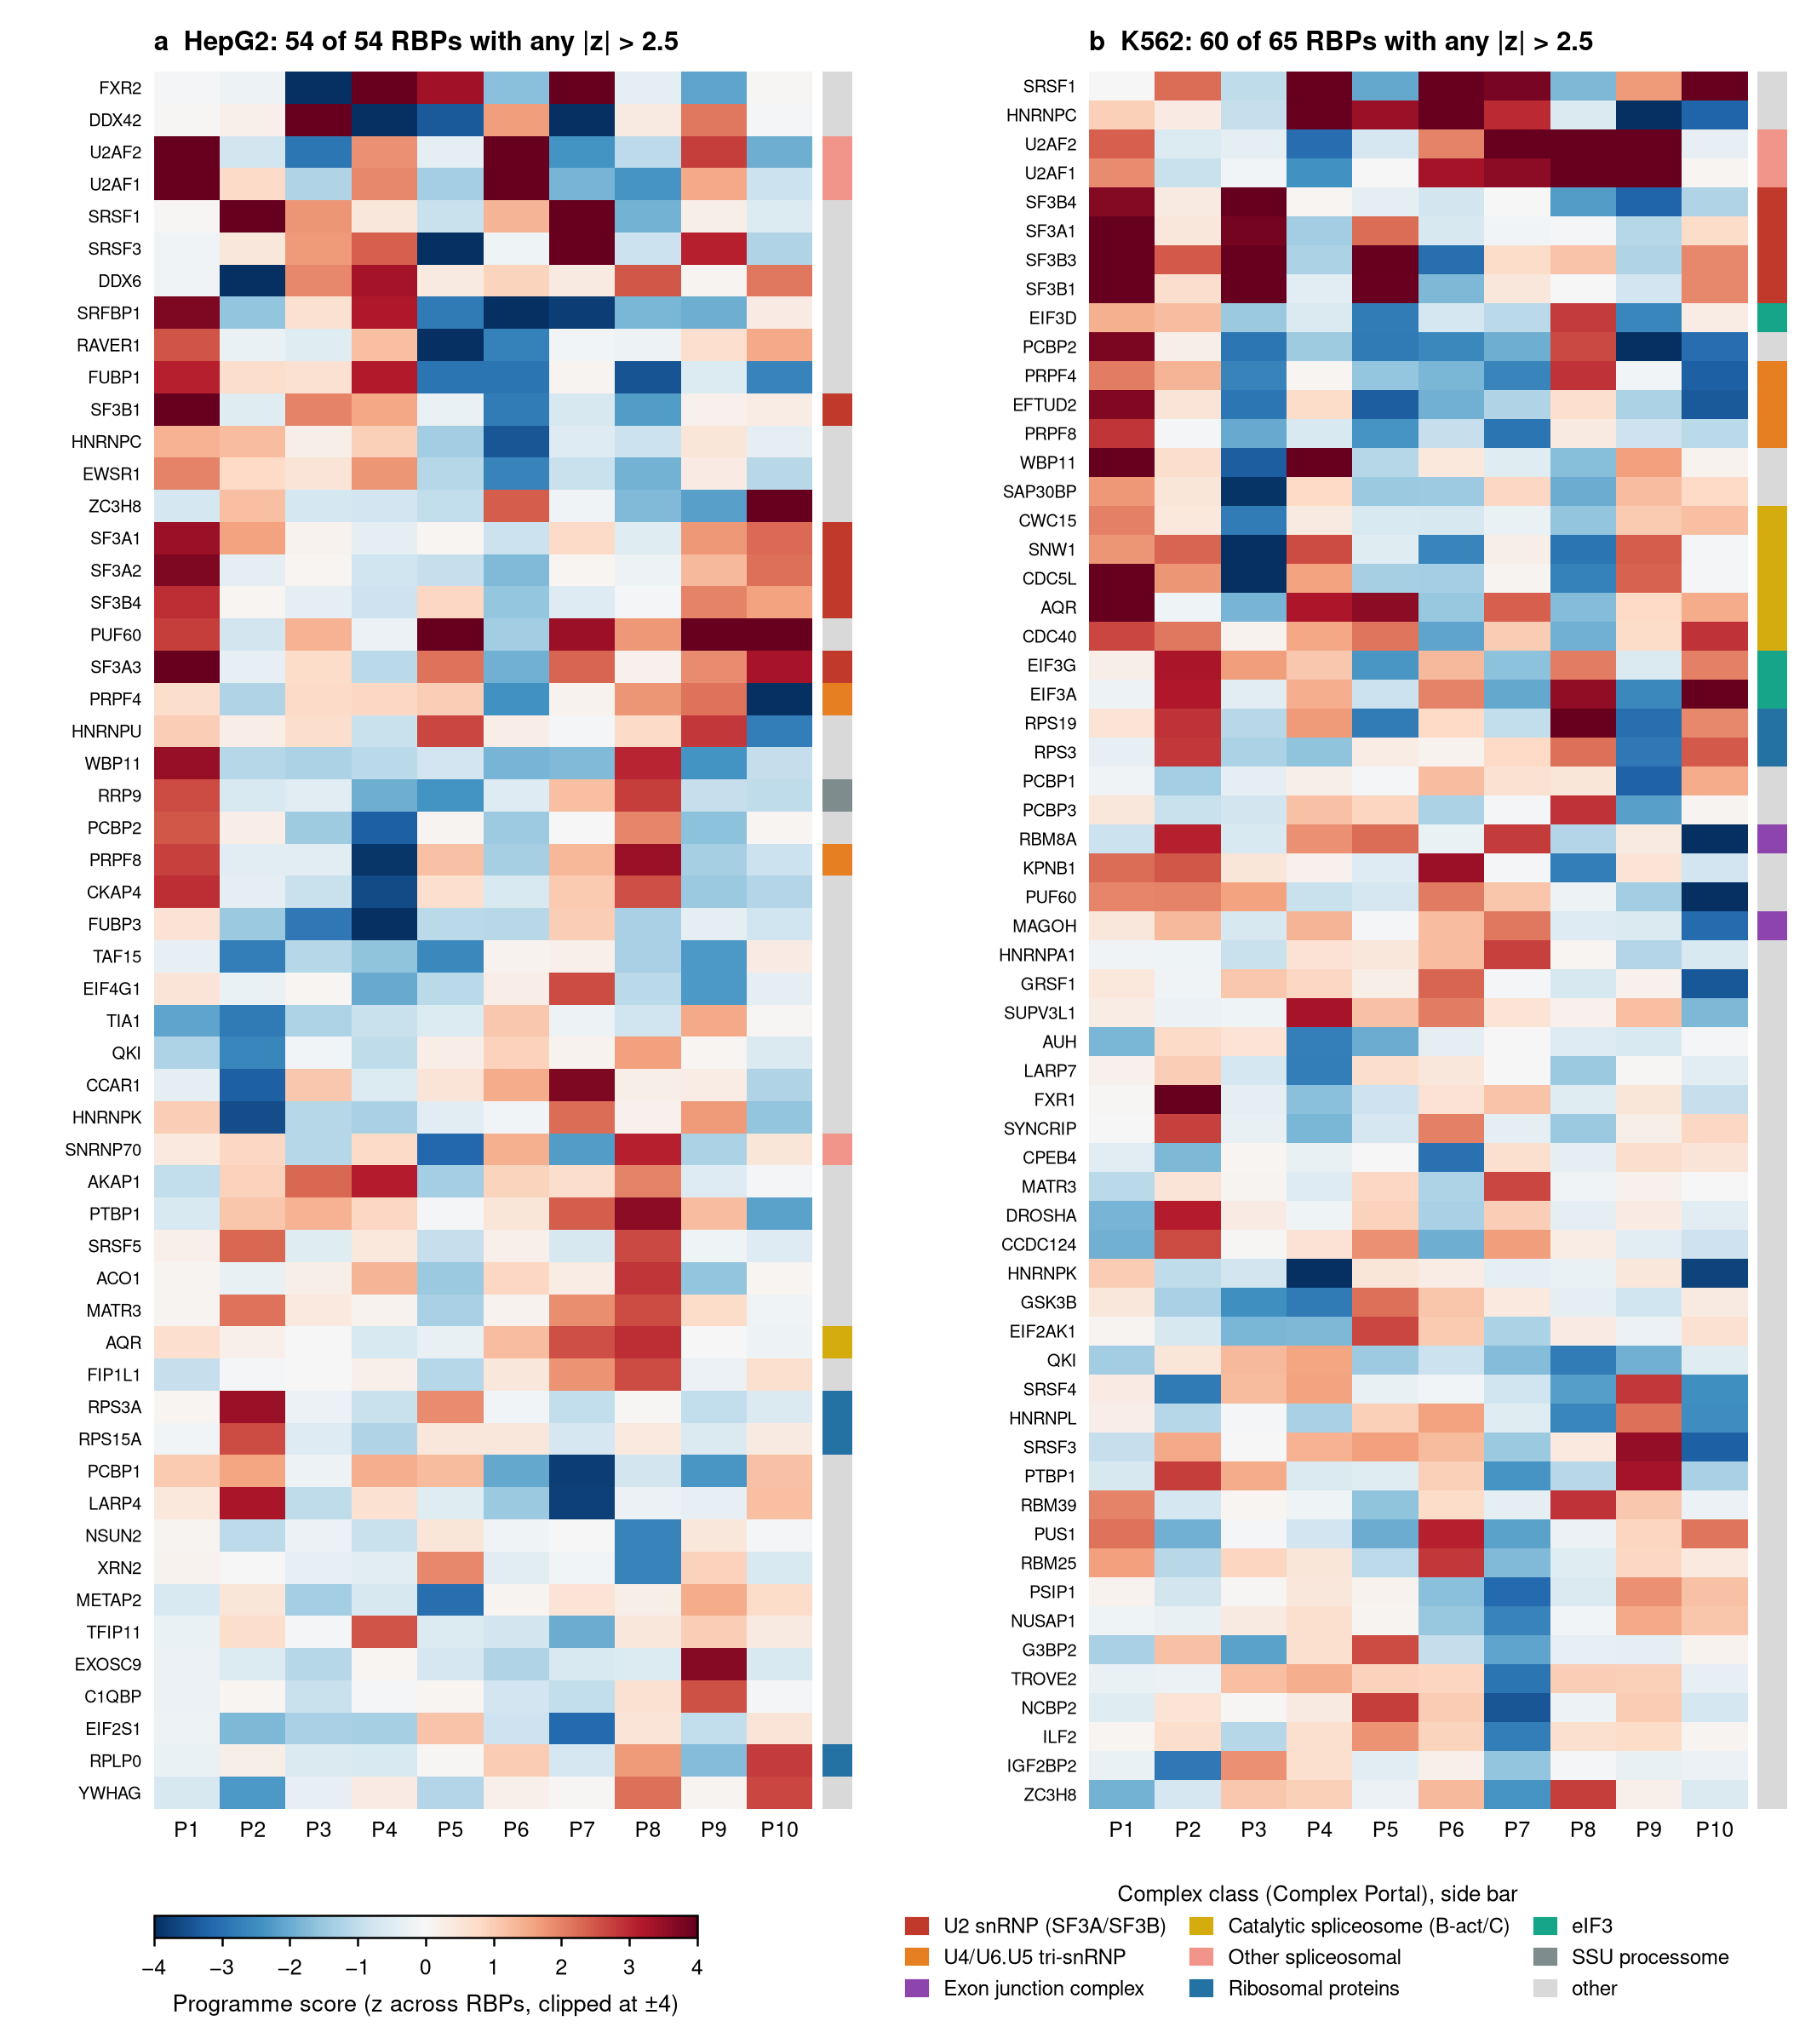

Python code for this plot:
"""RBP x 10 programme score heatmap per cell line. Scores: 13_model/programme/programme_scores_<cell>.tsv (reference basis over all RBPs), z-scored per
programme and clipped at +/-4. Rows: RBPs with any |z| > 2.5 (the 60 with the largest max |z| if more), average-linkage clustering on Euclidean distance.
Side bar: complex class from Complex Portal (see _common.py)."""
from _common import *; from scipy.cluster.hierarchy import linkage, leaves_list
cls = rbp_classes(); fig, axes = plt.subplots(1, 2, figsize=(7.09, 8.0), gridspec_kw={"wspace": 0.42}); present = set()
for ax, c in zip(axes, ("HepG2", "K562")):
    S = pd.read_csv(f"{PB}/13_model/programme/programme_scores_{c}.tsv", sep="\t", index_col=0); Z = (S - S.mean()) / S.std(ddof=0); mx = Z.abs().max(1); sel = mx[mx > 2.5].sort_values(ascending=False).index[:60]
    Zs = Z.loc[sel]; Zs = Zs.iloc[leaves_list(linkage(Zs.clip(-4, 4).values, "average"))]; im = ax.imshow(Zs.clip(-4, 4).values, cmap="RdBu_r", vmin=-4, vmax=4, aspect="auto", interpolation="nearest")
    ax.set_xticks(range(10)); ax.set_xticklabels([f"P{i + 1}" for i in range(10)], fontsize=6); ax.set_yticks(range(len(Zs))); ax.set_yticklabels(Zs.index, fontsize=4.8); ax.tick_params(length=0)
    for sp in ax.spines.values(): sp.set_visible(False)
    cl = [cls.get(t, "other") for t in Zs.index]; present |= set(cl)
    for i, k in enumerate(cl): ax.add_patch(plt.Rectangle((10 - 0.5 + 0.15, i - 0.5), 0.45, 1, color=CLASS_COL[k], clip_on=False, lw=0))
    ax.set_title(f"{'ab'[c == 'K562']}  {c}: {len(Zs)} of {int((mx > 2.5).sum())} RBPs with any |z| > 2.5", loc="left", fontweight="bold", fontsize=7.5)
fig.subplots_adjust(left=0.085, right=0.965, top=0.965, bottom=0.115)
cax = fig.add_axes([0.085, 0.052, 0.30, 0.011]); cb = fig.colorbar(im, cax=cax, orientation="horizontal"); cb.set_label("Programme score (z across RBPs, clipped at ±4)", fontsize=6.5); cb.ax.tick_params(labelsize=6)
from matplotlib.patches import Patch
fig.legend(handles=[Patch(color=CLASS_COL[c], label=c) for c in CLASS_COL if c in present], loc="lower right", bbox_to_anchor=(0.965, 0.012), ncol=3, fontsize=5.8, title="Complex class (Complex Portal), side bar", title_fontsize=6.2, handlelength=1, columnspacing=1.2)
save(fig, "fig_programme_heatmap")
